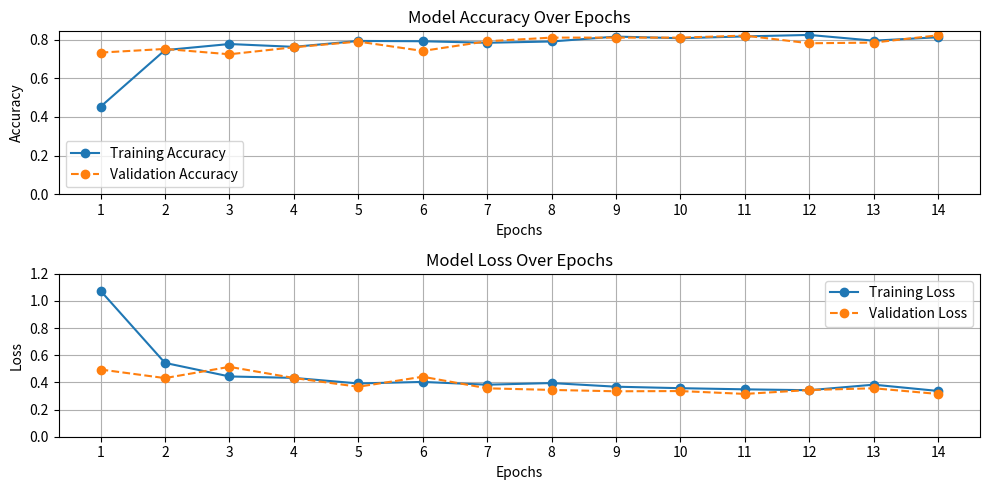

The script that saved this image:
import matplotlib.pyplot as plt
import numpy as np

# Adatok
epochs = list(range(1, 15))
train_accuracy = [0.4527, 0.7455, 0.7771, 0.7625, 0.7930, 0.7915, 0.7836, 0.7902, 0.8156, 0.8072, 0.8165, 0.8242, 0.7944, 0.8123]
val_accuracy = [0.7328, 0.7517, 0.7241, 0.7603, 0.7897, 0.7414, 0.7914, 0.8103, 0.8103, 0.8103, 0.8207, 0.7810, 0.7845, 0.8224]
train_loss = [1.0753, 0.5439, 0.4440, 0.4334, 0.3925, 0.4037, 0.3833, 0.3954, 0.3686, 0.3576, 0.3491, 0.3426, 0.3835, 0.3371]
val_loss = [0.4952, 0.4319, 0.5147, 0.4327, 0.3680, 0.4420, 0.3566, 0.3448, 0.3347, 0.3364, 0.3154, 0.3441, 0.3570, 0.3150]

plt.figure(figsize=(10, 5))

# Plot - Pontosság
plt.subplot(2, 1, 1)
plt.plot(epochs, train_accuracy, label='Training Accuracy', marker='o')
plt.plot(epochs, val_accuracy, label='Validation Accuracy', marker='o', linestyle='--')
plt.title("Model Accuracy Over Epochs")
plt.xlabel("Epochs")
plt.ylabel("Accuracy")
plt.xticks(np.arange(1, 15, 1))
plt.yticks(np.arange(0, 1, 0.2))
plt.legend()
plt.grid(True)

# Plot - Veszteség
plt.subplot(2, 1, 2)
plt.plot(epochs, train_loss, label='Training Loss', marker='o')
plt.plot(epochs, val_loss, label='Validation Loss', marker='o', linestyle='--')
plt.title("Model Loss Over Epochs")
plt.xlabel("Epochs")
plt.ylabel("Loss")
plt.xticks(np.arange(1, 15, 1))
plt.yticks(np.arange(0, 1.3, 0.2))
plt.legend()
plt.grid(True)

# Layout optimalizálás és megjelenítés
plt.tight_layout()
plt.show()
